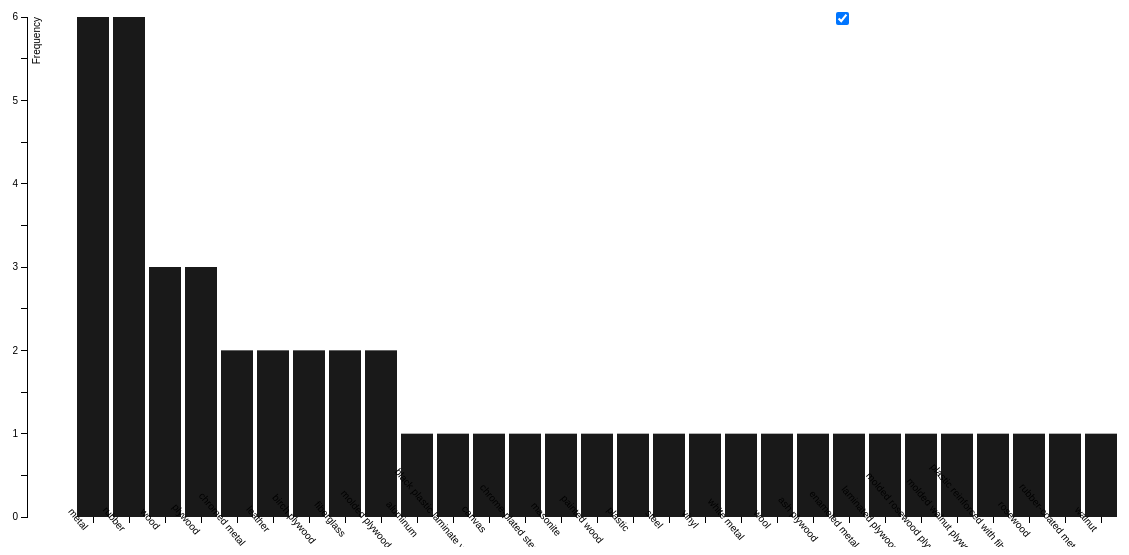
D3 v3 page, settled after 480 driven frames (8 s of simulated time); the page loaded 1 data file(s).



var margin = {top: 20, right: 20, bottom: 30, left: 40},
    width = 1200 - margin.left - margin.right,
    height = 550 - margin.top - margin.bottom;

var formatPercent = d3.format("d");

var x = d3.scale.ordinal()
    .rangeRoundBands([0, width], .1, 1);

var y = d3.scale.linear()
    .range([height, 0]);

var xAxis = d3.svg.axis()
    .scale(x)
    .orient("bottom");

var yAxis = d3.svg.axis()
    .scale(y)
    .orient("left")
    .tickFormat(formatPercent);

var svg = d3.select("body").append("svg")
    .attr("width", width + margin.left + margin.right)
    .attr("height", height + margin.top + margin.bottom)
  .append("g")
    .attr("transform", "translate(" + margin.left + "," + margin.top + ")");

d3.json("freq.json", function(error, data) {

  data.forEach(function(d) {
    d.frequency = +d.frequency;
  });

  x.domain(data.map(function(d) { return d.letter; }));
  y.domain([0, d3.max(data, function(d) { return d.frequency; })]);

  svg.append("g")
      .attr("class", "x axis")
      .attr("transform", "translate(0," + height + ")")
      .call(xAxis)
        .selectAll("text")
        .style("text-anchor", "end")
        .attr("dx", "-.8em")
        .attr("dy", ".15em")
        .attr("transform", function(d) {
          return "rotate(50)"
        });
        
  svg.append("g")
      .attr("class", "y axis")
      .call(yAxis)
    .append("text")
      .attr("transform", "rotate(-90)")
      .attr("y", 6)
      .attr("dy", ".71em")
      .style("text-anchor", "end")
      .text("Frequency");

  svg.selectAll(".bar")
      .data(data)
    .enter().append("rect")
      .attr("class", "bar")
      .attr("x", function(d) { return x(d.letter); })
      .attr("width", x.rangeBand())
      .attr("y", function(d) { return y(d.frequency); })
      .attr("height", function(d) { return height - y(d.frequency); });

  d3.select("input").on("change", change);

  var sortTimeout = setTimeout(function() {
    d3.select("input").property("checked", true).each(change);
  }, 2000);

  function change() {
    clearTimeout(sortTimeout);

    // Copy-on-write since tweens are evaluated after a delay.
    var x0 = x.domain(data.sort(this.checked
        ? function(a, b) { return b.frequency - a.frequency; }
        : function(a, b) { return d3.ascending(a.letter, b.letter); })
        .map(function(d) { return d.letter; }))
        .copy();

    var transition = svg.transition().duration(750),
        delay = function(d, i) { return i * 50; };

    transition.selectAll(".bar")
        .delay(delay)
        .attr("x", function(d) { return x0(d.letter); });

    transition.select(".x.axis")
        .call(xAxis)
      .selectAll("g")
        .delay(delay);
  }
});



### data: freq.json
[
 {
  "letter": "aluminum",
  "frequency": 1
 },
 {
  "letter": "black plastic laminate veneer",
  "frequency": 1
 },
 {
  "letter": "canvas",
  "frequency": 1
 },
 {
  "letter": "chrome-plated steel",
  "frequency": 1
 },
 {
  "letter": "chromed metal",
  "frequency": 2
 },
 {
  "letter": "leather",
  "frequency": 2
 },
 {
  "letter": "masonite",
  "frequency": 1
 },
 {
  "letter": "metal",
  "frequency": 6
 },
 "... 21 more items"
]